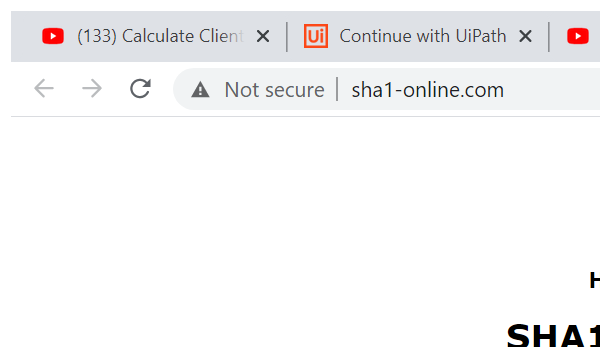
Task: Calculate client Security hash
Workflow: SHA1_close

Step 1: Attach Browser 'chrome.exe  SHA1 online' in window 'SHA1 online' (chrome.exe)
